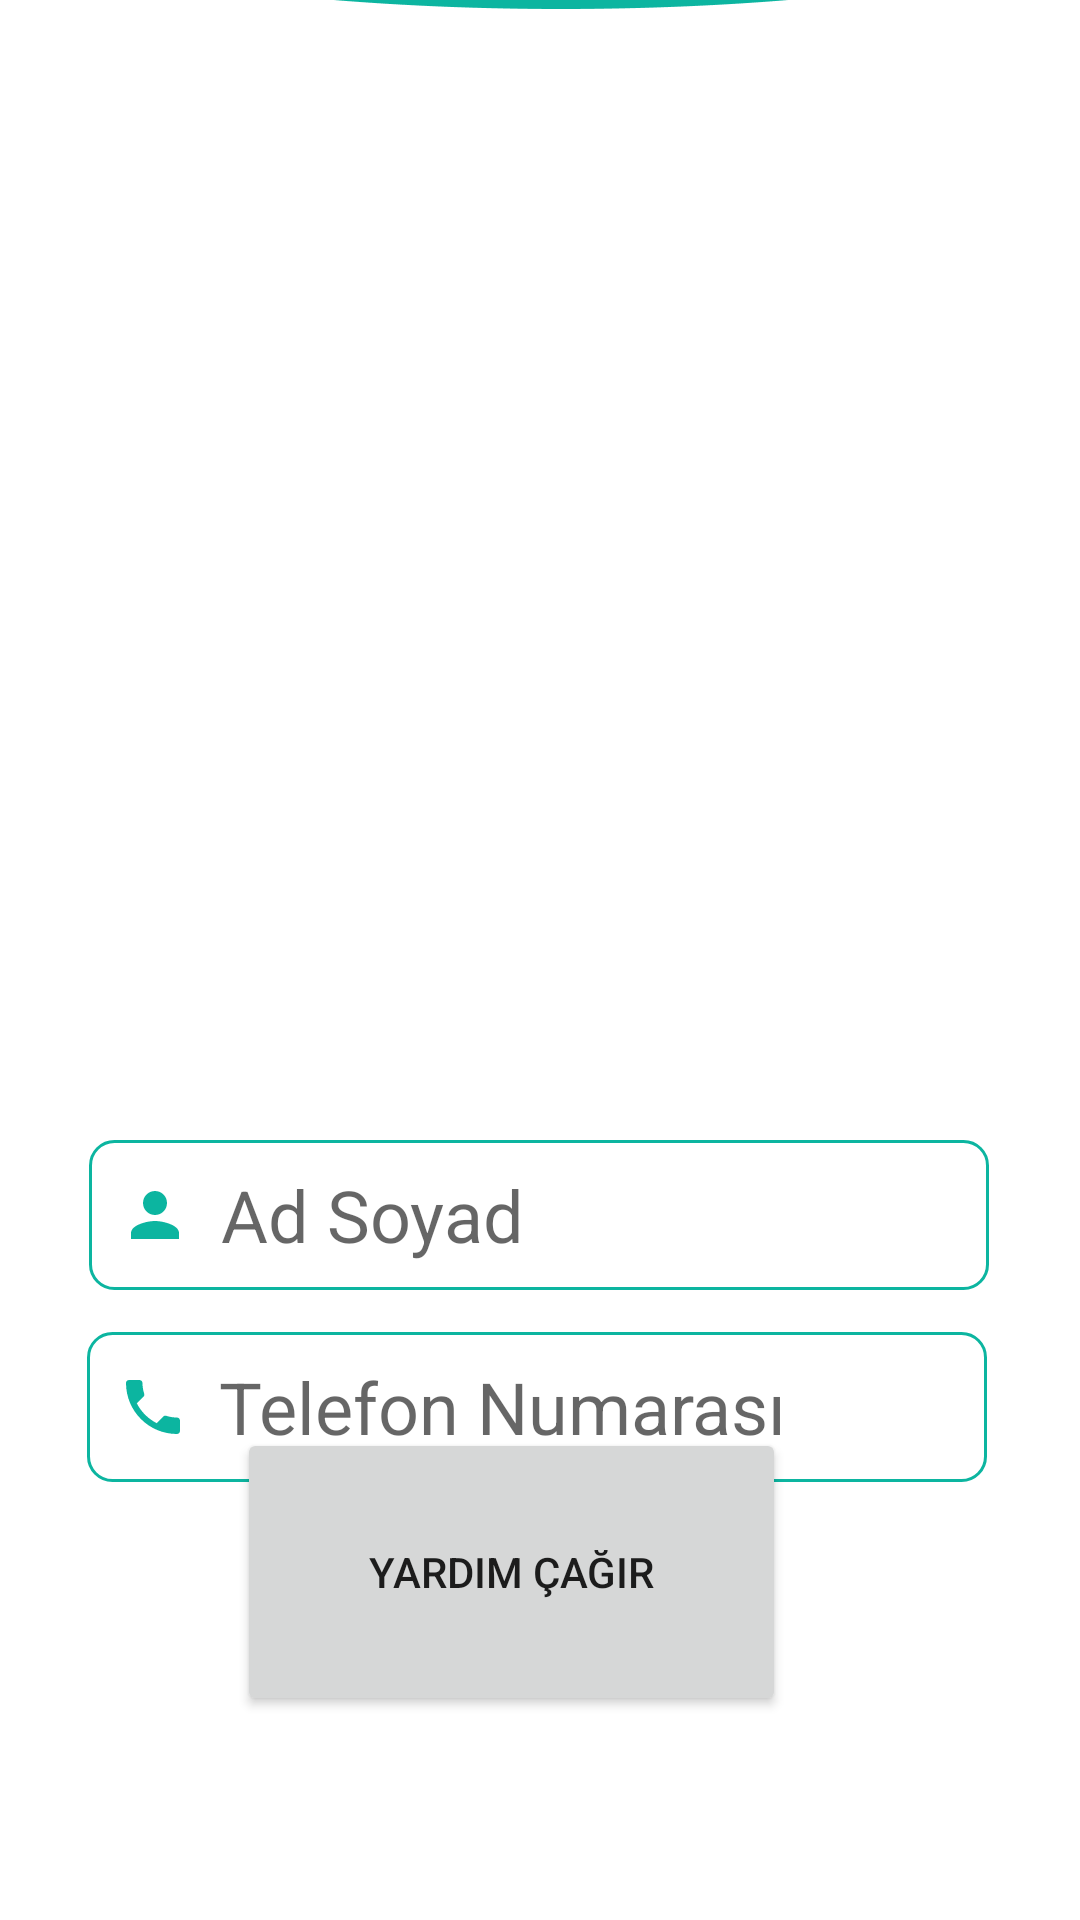

Here is an Android app screen rendered from its layout file. Give the layout XML and the strings, colors and styles it references.
<!-- AndroidManifest.xml: application theme Theme.HayataYolverApp -->
<!-- res/layout/activity_user.xml -->
<?xml version="1.0" encoding="utf-8"?>
<androidx.constraintlayout.widget.ConstraintLayout xmlns:android="http://schemas.android.com/apk/res/android"
    xmlns:app="http://schemas.android.com/apk/res-auto"
    xmlns:tools="http://schemas.android.com/tools"
    android:layout_width="match_parent"
    android:layout_height="match_parent"
    tools:context=".UserActivity">

    <ImageView
        android:id="@+id/imageView"
        android:layout_width="wrap_content"
        android:layout_height="wrap_content"
        android:layout_marginBottom="548dp"
        app:layout_constraintBottom_toBottomOf="parent"
        app:layout_constraintEnd_toEndOf="parent"
        app:layout_constraintHorizontal_bias="0.0"
        app:layout_constraintStart_toStartOf="parent"
        app:srcCompat="@drawable/ellipse_1" />

    <TextView
        android:id="@+id/textView"
        android:layout_width="wrap_content"
        android:layout_height="wrap_content"
        android:layout_marginTop="36dp"
        android:fontFamily="sans-serif"
        android:text="Hayata Yol Ver"
        android:textColor="@color/white"
        android:textSize="24sp"
        android:textStyle="bold"
        android:enabled="false"
        app:layout_constraintEnd_toEndOf="@+id/imageView"
        app:layout_constraintStart_toStartOf="parent"
        app:layout_constraintTop_toTopOf="parent" />

    <ImageView
        android:id="@+id/imageView6"
        android:layout_width="297dp"
        android:layout_height="267dp"
        android:layout_marginTop="92dp"
        app:layout_constraintEnd_toEndOf="parent"
        app:layout_constraintHorizontal_bias="0.496"
        app:layout_constraintStart_toStartOf="parent"
        app:layout_constraintTop_toTopOf="parent"
        app:srcCompat="@drawable/ambulancev2" />

    <EditText
        android:id="@+id/nameEditText"
        android:layout_width="300dp"
        android:layout_height="wrap_content"
        android:layout_marginTop="380dp"
        android:background="@drawable/edttxtbackground"
        android:drawableLeft="@drawable/baseline_person_24"
        android:drawablePadding="10dp"
        android:enabled="false"
        android:hint="Ad Soyad"
        android:paddingLeft="10dp"
        android:textSize="24sp"
        app:layout_constraintEnd_toEndOf="parent"
        app:layout_constraintHorizontal_bias="0.495"
        app:layout_constraintStart_toStartOf="parent"
        app:layout_constraintTop_toTopOf="parent" />

    <EditText
        android:id="@+id/phoneEditText"
        android:layout_width="300dp"
        android:layout_height="wrap_content"
        android:layout_marginTop="444dp"
        android:background="@drawable/edttxtbackground"
        android:drawableLeft="@drawable/baseline_phone_24"
        android:drawablePadding="10dp"
        android:hint="Telefon Numarası"
        android:paddingLeft="10dp"
        android:textSize="24sp"
        android:enabled="false"
        app:layout_constraintEnd_toEndOf="parent"
        app:layout_constraintHorizontal_bias="0.486"
        app:layout_constraintStart_toStartOf="parent"
        app:layout_constraintTop_toTopOf="parent" />

    <Button
        android:id="@+id/buttonYardim"
        android:layout_width="183dp"
        android:layout_height="96dp"
        android:layout_marginBottom="68dp"
        android:text="Yardım Çağır"
        app:layout_constraintBottom_toBottomOf="parent"
        app:layout_constraintEnd_toEndOf="parent"
        app:layout_constraintHorizontal_bias="0.447"
        app:layout_constraintStart_toStartOf="parent" />

</androidx.constraintlayout.widget.ConstraintLayout>
<!-- resources referenced by this layout -->
<resources>
  <color name="white">#FFFFFFFF</color>
  <!-- drawable baseline_person_24 (drawable) -->
  <vector android:height="24dp" android:tint="#0CB5A0"
      android:viewportHeight="24" android:viewportWidth="24"
      android:width="24dp" xmlns:android="http://schemas.android.com/apk/res/android">
      <path android:fillColor="@android:color/white" android:pathData="M12,12c2.21,0 4,-1.79 4,-4s-1.79,-4 -4,-4 -4,1.79 -4,4 1.79,4 4,4zM12,14c-2.67,0 -8,1.34 -8,4v2h16v-2c0,-2.66 -5.33,-4 -8,-4z"/>
  </vector>
  <!-- drawable baseline_phone_24 (drawable) -->
  <vector android:height="24dp" android:tint="#0CB5A0"
      android:viewportHeight="24" android:viewportWidth="24"
      android:width="24dp" xmlns:android="http://schemas.android.com/apk/res/android">
      <path android:fillColor="@android:color/white" android:pathData="M6.62,10.79c1.44,2.83 3.76,5.14 6.59,6.59l2.2,-2.2c0.27,-0.27 0.67,-0.36 1.02,-0.24 1.12,0.37 2.33,0.57 3.57,0.57 0.55,0 1,0.45 1,1V20c0,0.55 -0.45,1 -1,1 -9.39,0 -17,-7.61 -17,-17 0,-0.55 0.45,-1 1,-1h3.5c0.55,0 1,0.45 1,1 0,1.25 0.2,2.45 0.57,3.57 0.11,0.35 0.03,0.74 -0.25,1.02l-2.2,2.2z"/>
  </vector>
  <!-- drawable edttxtbackground (drawable) -->
  <?xml version="1.0" encoding="utf-8"?>
  <shape xmlns:android="http://schemas.android.com/apk/res/android">
      <stroke
  
          android:color="@color/yolveryesil"
          android:width="1dp"/>
      <corners
          android:radius="8dp"
          />
      <size android:width="300dp"
          android:height="50dp"/>
  </shape>
  <!-- drawable ellipse_1: png bitmap (drawable, 3478 bytes) -->
  <style name="Theme.HayataYolverApp" parent="Theme.MaterialComponents.DayNight.NoActionBar">
          
          <item name="colorPrimary">@color/purple_500</item>
          <item name="colorPrimaryVariant">@color/purple_700</item>
          <item name="colorOnPrimary">@color/white</item>
          
          <item name="colorSecondary">@color/teal_200</item>
          <item name="colorSecondaryVariant">@color/teal_700</item>
          <item name="colorOnSecondary">@color/black</item>
          
          <item name="android:statusBarColor">?attr/colorPrimaryVariant</item>
          
      </style>
  <color name="yolveryesil">#0CB5A0</color>
  <color name="purple_500">#FF6200EE</color>
  <color name="purple_700">#FF3700B3</color>
  <color name="teal_200">#FF03DAC5</color>
  <color name="teal_700">#FF018786</color>
  <color name="black">#FF000000</color>
</resources>
